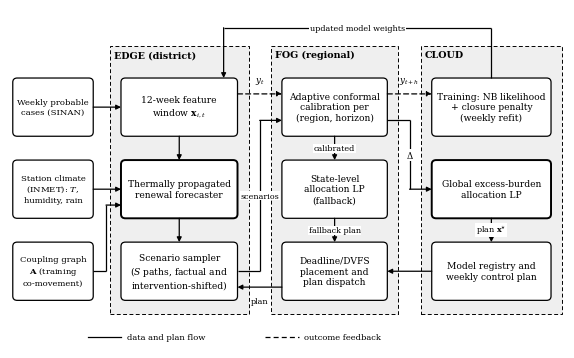
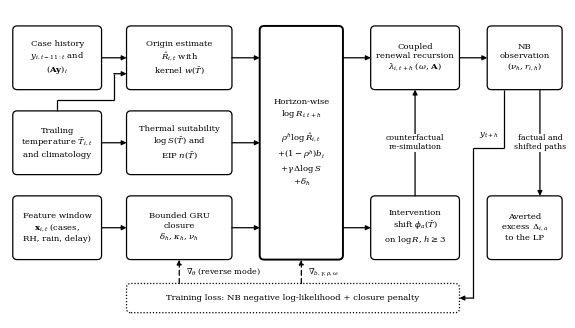

These charts were generated, in order, by the following Python code:
"""Schematic figures (Fig. 1 system overview, Fig. 2 forecaster and decision layer).
Black and white, orthogonally routed arrows, no overlapping blocks or labels."""
import matplotlib
matplotlib.use("Agg")
import matplotlib.pyplot as plt
from matplotlib.patches import FancyBboxPatch, FancyArrowPatch

plt.rcParams.update({"font.family": "serif", "font.serif": ["DejaVu Serif"], "font.size": 7,
                     "mathtext.fontset": "dejavuserif"})
DASH = (0, (4, 2.5)); DOT = (0, (1, 1.5))


def box(ax, x0, y0, x1, y1, text, fs=6.6, lw=0.9, fc="white", ls="-"):
    ax.add_patch(FancyBboxPatch((x0, y0), x1 - x0, y1 - y0, boxstyle="round,pad=0,rounding_size=0.8",
                                lw=lw, ec="black", fc=fc, ls=ls))
    ax.text((x0 + x1) / 2, (y0 + y1) / 2, text, ha="center", va="center", fontsize=fs, linespacing=1.25)


def route(ax, pts, ls="-", lw=0.9, label=None, seg=0, off=(0, 0), fs=6.0, ha="center"):
    """Polyline with an arrowhead on the last segment; optional label next to segment `seg`."""
    for (x0, y0), (x1, y1) in zip(pts[:-2], pts[1:-1]):
        ax.plot([x0, x1], [y0, y1], color="black", lw=lw, ls=ls, solid_capstyle="butt")
    ax.add_patch(FancyArrowPatch(pts[-2], pts[-1], arrowstyle="-|>", mutation_scale=7, lw=lw, ls=ls,
                                 color="black", shrinkA=0, shrinkB=0))
    if label:
        (x0, y0), (x1, y1) = pts[seg], pts[seg + 1]
        ax.text((x0 + x1) / 2 + off[0], (y0 + y1) / 2 + off[1], label, fontsize=fs, ha=ha, va="center",
                bbox=dict(fc="white", ec="none", pad=0.4))


def tier(ax, x0, y0, x1, y1, title):
    ax.add_patch(FancyBboxPatch((x0, y0), x1 - x0, y1 - y0, boxstyle="square,pad=0", lw=0.7, ec="black",
                                fc="#efefef", ls=DASH))
    ax.text(x0 + 0.8, y1 - 0.8, title, fontsize=6.8, fontweight="bold", ha="left", va="top")


def fig1(path):
    fig, ax = plt.subplots(figsize=(7.16, 4.4))
    ax.set_xlim(0, 100); ax.set_ylim(-5, 59); ax.axis("off")
    tier(ax, 18, 1.5, 43, 52, "EDGE (district)")
    tier(ax, 47, 1.5, 70, 52, "FOG (regional)")
    tier(ax, 74, 1.5, 99.5, 52, "CLOUD")
    R1, R2, R3 = (35, 46), (19.5, 30.5), (4, 15)
    box(ax, 0.5, R1[0], 15, R1[1], "Weekly probable\ncases (SINAN)", fs=6.1)
    box(ax, 0.5, R2[0], 15, R2[1], "Station climate\n(INMET): $T$,\nhumidity, rain", fs=6.1)
    box(ax, 0.5, R3[0], 15, R3[1], "Coupling graph\n$\\mathbf{A}$ (training\nco-movement)", fs=6.1)
    box(ax, 20, R1[0], 41, R1[1], "12-week feature\nwindow $\\mathbf{x}_{i,t}$")
    box(ax, 20, R2[0], 41, R2[1], "Thermally propagated\nrenewal forecaster", lw=1.4)
    box(ax, 20, R3[0], 41, R3[1], "Scenario sampler\n($S$ paths, factual and\nintervention-shifted)")
    box(ax, 49, R1[0], 68, R1[1], "Adaptive conformal\ncalibration per\n(region, horizon)")
    box(ax, 49, R2[0], 68, R2[1], "State-level\nallocation LP\n(fallback)")
    box(ax, 49, R3[0], 68, R3[1], "Deadline/DVFS\nplacement and\nplan dispatch")
    box(ax, 76, R1[0], 97.5, R1[1], "Training: NB likelihood\n+ closure penalty\n(weekly refit)")
    box(ax, 76, R2[0], 97.5, R2[1], "Global excess-burden\nallocation LP", lw=1.4)
    box(ax, 76, R3[0], 97.5, R3[1], "Model registry and\nweekly control plan")
    # data -> edge
    route(ax, [(15, 40.5), (20, 40.5)])
    route(ax, [(15, 25), (20, 25)])
    route(ax, [(15, 9.5), (17.3, 9.5), (17.3, 22), (20, 22)])
    route(ax, [(30.5, 35), (30.5, 30.5)])
    route(ax, [(30.5, 19.5), (30.5, 15)])
    # edge -> fog
    route(ax, [(41, 9.5), (45, 9.5), (45, 38), (49, 38)], label="scenarios", seg=1, off=(0, 0), fs=5.8)
    route(ax, [(41, 43), (49, 43)], ls=DASH)
    ax.text(45, 44.4, "$y_{t}$", fontsize=6.2, ha="center", va="bottom")
    route(ax, [(58.5, 35), (58.5, 30.5)], label="calibrated", off=(0, 0), fs=5.8)
    route(ax, [(58.5, 19.5), (58.5, 15)], label="fallback plan", off=(0, 0), fs=5.8)
    # fog <-> cloud
    route(ax, [(68, 43), (76, 43)], ls=DASH)
    ax.text(72, 44.4, "$y_{t+h}$", fontsize=6.2, ha="center", va="bottom")
    route(ax, [(68, 38), (72, 38), (72, 25), (76, 25)], label="$\\Delta$", seg=1, off=(0, 0), fs=6.2)
    route(ax, [(86.75, 19.5), (86.75, 15)], label="plan $\\mathbf{x}^{\\star}$", off=(0, 0), fs=5.8)
    route(ax, [(76, 9.5), (68, 9.5)])
    route(ax, [(49, 6.5), (41, 6.5)])
    ax.text(45, 4.6, "plan", fontsize=5.8, ha="center", va="top")
    # cloud -> edge model weights (above the tiers)
    route(ax, [(86.75, 46), (86.75, 55.5), (38.5, 55.5), (38.5, 46)], label="updated model weights", seg=1,
          off=(0, 0), fs=5.8)
    # legend
    ax.plot([14, 20], [-3, -3], color="black", lw=0.9); ax.text(21, -3, "data and plan flow", va="center", fontsize=6)
    ax.plot([46, 52], [-3, -3], color="black", lw=0.9, ls=DASH); ax.text(53, -3, "outcome feedback", va="center", fontsize=6)
    fig.savefig(path, dpi=600, bbox_inches="tight"); plt.close(fig)


def fig2(path):
    fig, ax = plt.subplots(figsize=(7.16, 4.0))
    ax.set_xlim(0, 100); ax.set_ylim(-1, 57); ax.axis("off")
    R1, R2, R3 = (42, 54), (26, 38), (10, 22)
    A, B, C, Dd, E = (0.5, 16.5), (21, 40), (45, 60), (65, 81), (86, 99.5)
    fs = 6.1
    box(ax, *A[:1], R1[0], A[1], R1[1], "Case history\n$y_{i,t-11:t}$ and\n$(\\mathbf{A}\\mathbf{y})_{i}$", fs=fs)
    box(ax, A[0], R2[0], A[1], R2[1], "Trailing\ntemperature $\\bar{T}_{i,t}$\nand climatology", fs=fs)
    box(ax, A[0], R3[0], A[1], R3[1], "Feature window\n$\\mathbf{x}_{i,t}$ (cases,\nRH, rain, delay)", fs=fs)
    box(ax, B[0], R1[0], B[1], R1[1], "Origin estimate\n$\\hat{R}_{i,t}$ with\nkernel $w(\\bar{T})$", fs=fs)
    box(ax, B[0], R2[0], B[1], R2[1], "Thermal suitability\n$\\log S(\\bar{T})$ and\nEIP $n(\\bar{T})$", fs=fs)
    box(ax, B[0], R3[0], B[1], R3[1], "Bounded GRU\nclosure\n$\\delta_h$, $\\kappa_h$, $\\nu_h$", fs=fs)
    box(ax, C[0], R3[0], C[1], R1[1], "Horizon-wise\n$\\log R_{i,t+h}$\n\n$\\rho^{h}\\log\\hat{R}_{i,t}$\n$+(1-\\rho^{h})b_i$\n$+\\gamma\\,\\Delta\\log S$\n$+\\delta_h$", fs=fs, lw=1.4)
    box(ax, Dd[0], R1[0], Dd[1], R1[1], "Coupled\nrenewal recursion\n$\\lambda_{i,t+h}$ ($\\omega$, $\\mathbf{A}$)", fs=fs)
    box(ax, E[0], R1[0], E[1], R1[1], "NB\nobservation\n($\\nu_h$, $r_{i,h}$)", fs=fs)
    box(ax, Dd[0], R3[0], Dd[1], R3[1], "Intervention\nshift $\\phi_a(\\bar{T})$\non $\\log R$, $h\\geq 3$", fs=fs)
    box(ax, E[0], R3[0], E[1], R3[1], "Averted\nexcess $\\Delta_{i,a}$\nto the LP", fs=fs)
    box(ax, 21, 0, 81, 5.5, "Training loss: NB negative log-likelihood + closure penalty", ls=DOT, fs=fs)
    route(ax, [(A[1], 48), (B[0], 48)])
    route(ax, [(A[1], 32), (B[0], 32)])
    route(ax, [(A[1], 16), (B[0], 16)])
    route(ax, [(8.5, 38), (8.5, 40), (18.7, 40), (18.7, 45), (B[0], 45)])
    route(ax, [(B[1], 48), (C[0], 48)])
    route(ax, [(B[1], 32), (C[0], 32)])
    route(ax, [(B[1], 16), (C[0], 16)])
    route(ax, [(C[1], 48), (Dd[0], 48)])
    route(ax, [(Dd[1], 48), (E[0], 48)])
    route(ax, [(C[1], 16), (Dd[0], 16)])
    route(ax, [(73, 22), (73, 42)], label="counterfactual\nre-simulation", fs=5.6)
    route(ax, [(95.5, 42), (95.5, 22)], label="factual and\nshifted paths", fs=5.6)
    route(ax, [(89, 42), (89, 31), (83.5, 31), (83.5, 2.75), (81, 2.75)])
    ax.text(86.3, 32.6, "$y_{t+h}$", fontsize=6.0, ha="center", va="bottom")
    route(ax, [(30.5, 5.5), (30.5, 10)], ls=DASH)
    ax.text(31.7, 7.7, "$\\nabla_{\\theta}$ (reverse mode)", fontsize=5.8, ha="left", va="center")
    route(ax, [(52.5, 5.5), (52.5, 10)], ls=DASH)
    ax.text(53.7, 7.7, "$\\nabla_{b,\\gamma,\\rho,\\omega}$", fontsize=5.8, ha="left", va="center")
    fig.savefig(path, dpi=600, bbox_inches="tight"); plt.close(fig)


if __name__ == "__main__":
    fig1("fig1_system.png"); fig2("fig2_model.png")
